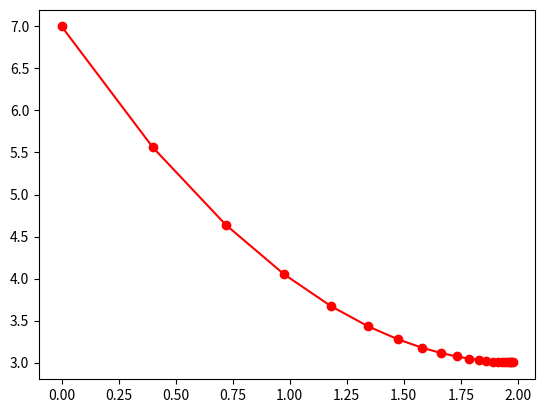

Generate this figure with matplotlib:
import numpy as np
import matplotlib.pyplot as plt

# Function to minimize: f(x) = x^2 - 4x + 7
def f(x):
    return x**2 - 4*x + 7

# Derivative: f'(x) = 2x - 4
def f_prime(x):
    return 2*x - 4

# Gradient descent
x = 0  # Starting point
learning_rate = 0.1
history = [x]
fofx = [f(x)]

for i in range(20):
    gradient = f_prime(x)
    x = x - learning_rate * gradient
    history.append(x)
    fofx.append(f(x))
    print(f"Step {i}: x={x:.4f}, f(x)={f(x):.4f}, gradient={gradient:.4f}")
plt.plot(history, fofx, color='red', marker='o')
plt.show()
# Visualization (pseudo-code - you'll need matplotlib)
# Plot f(x) as a curve
# Plot the path of gradient descent
# Show how x moves toward the minimum
